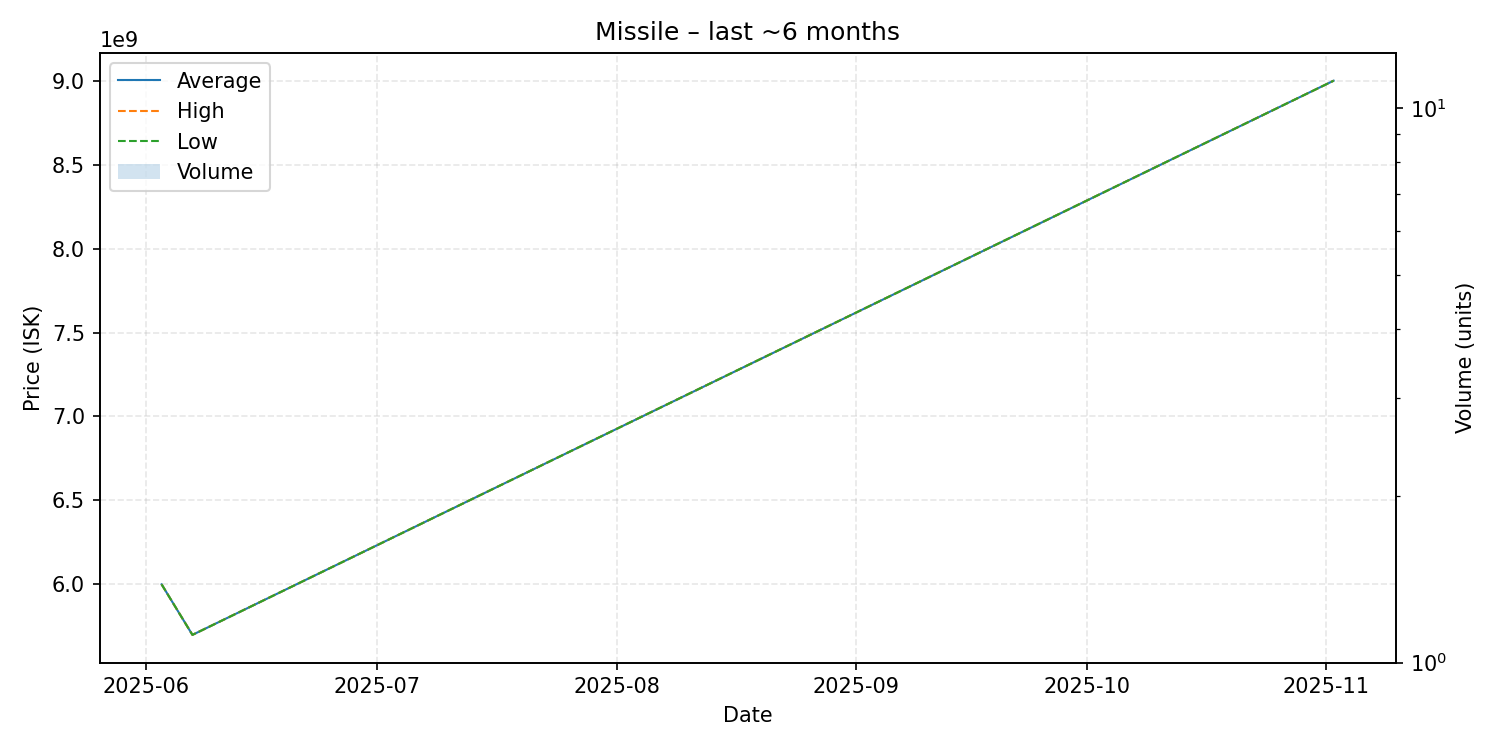

Source data for this figure (header and first rows):
date, average, highest, lowest, order_count, volume
2025-06-03, 6000000000, 6000000000, 6000000000, 1, 1
2025-06-07, 5699000000, 5699000000, 5699000000, 1, 1
2025-11-02, 9000000000, 9000000000, 9000000000, 1, 1
